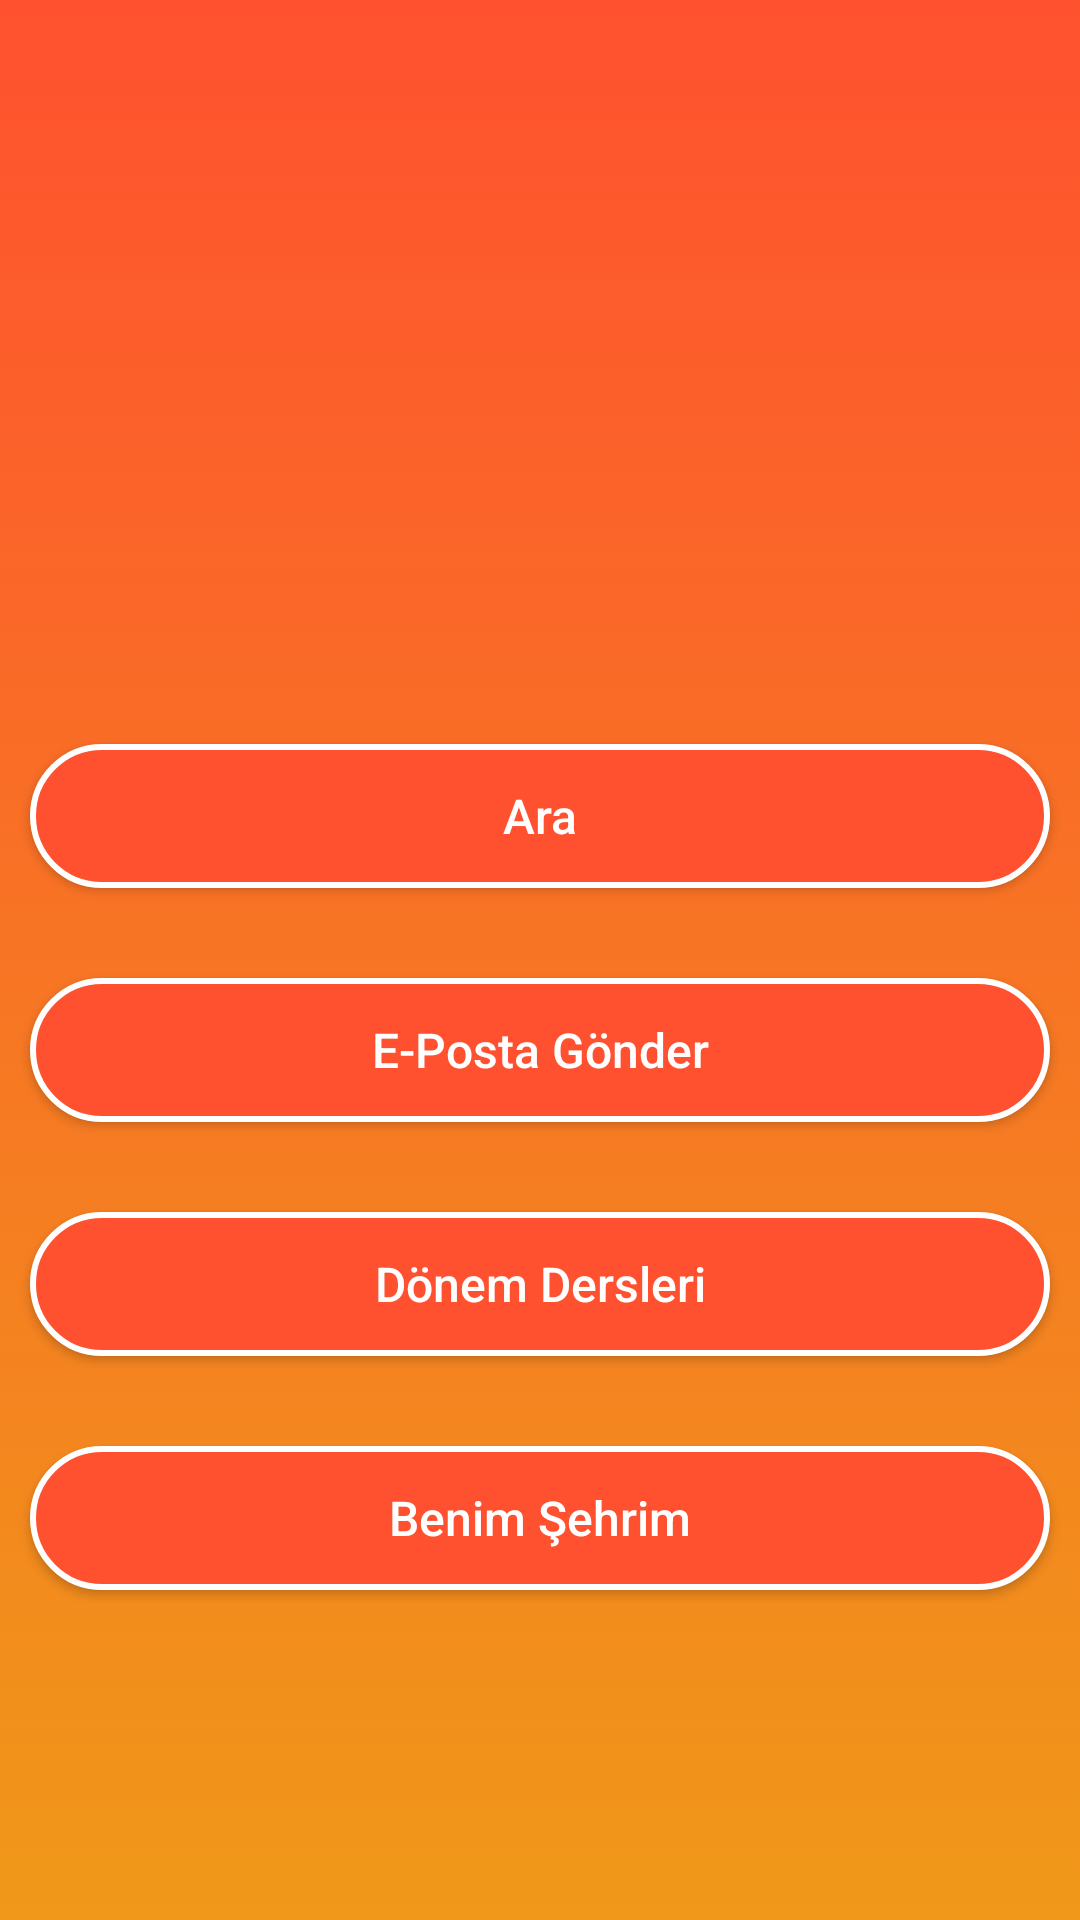

Produce the Android XML layout that renders to this screen, including the resource entries it uses.
<!-- AndroidManifest.xml: application theme AppTheme -->
<!-- res/layout/activity_main.xml -->
<?xml version="1.0" encoding="utf-8"?>
<RelativeLayout xmlns:android="http://schemas.android.com/apk/res/android"
    xmlns:tools="http://schemas.android.com/tools"
    android:layout_width="match_parent"
    android:layout_height="match_parent"
    android:background="@drawable/background"
    tools:context=".MainActivity">

    <LinearLayout
        android:layout_width="match_parent"
        android:layout_height="match_parent"
        android:gravity="center_horizontal"
        android:orientation="vertical">

        <ImageView
            android:layout_width="175dp"
            android:layout_height="158dp"
            android:layout_marginTop="40dp"
            android:src="@drawable/ic_launcher_foreground" />

        <Button
            android:id="@+id/call"
            android:layout_width="340dp"
            android:layout_height="wrap_content"
            android:layout_marginTop="50dp"
            android:background="@drawable/style"
            android:text="@string/ara"
            android:textAllCaps="false"
            android:textColor="#FFFFFF"
            android:textSize="16sp" />

        <Button
            android:id="@+id/sendMail"
            android:layout_width="340dp"
            android:layout_height="wrap_content"
            android:layout_marginTop="30dp"
            android:background="@drawable/style"
            android:text="@string/e_posta"
            android:textAllCaps="false"
            android:textColor="#FFFFFF"
            android:textSize="16sp" />

        <Button
            android:id="@+id/courses"
            android:layout_width="340dp"
            android:layout_height="wrap_content"
            android:layout_marginTop="30dp"
            android:background="@drawable/style"
            android:text="@string/donem_dersleri"
            android:textAllCaps="false"
            android:textColor="#FFFFFF"
            android:textSize="16sp" />

        <Button
            android:id="@+id/city"
            android:layout_width="340dp"
            android:layout_height="wrap_content"
            android:layout_marginTop="30dp"
            android:background="@drawable/style"
            android:text="@string/benim_sehrim"
            android:textAllCaps="false"
            android:textColor="#FFFFFF"
            android:textSize="16sp" />


    </LinearLayout>

</RelativeLayout>
<!-- resources referenced by this layout -->
<resources>
  <!-- drawable background (drawable) -->
  <?xml version="1.0" encoding="utf-8"?>
  <selector xmlns:android="http://schemas.android.com/apk/res/android">
  
      <item>
          <shape>
              <gradient android:angle="90" android:endColor="#FF512F" android:startColor="#F09819" android:type="linear" />
  
          </shape>
  
      </item>
  
  </selector>
  <!-- drawable style (drawable) -->
  <?xml version="1.0" encoding="utf-8"?>
  <shape xmlns:android="http://schemas.android.com/apk/res/android">
  
      <solid android:color="@color/colorPrimary" />
      <corners android:radius="25dp" />
      <stroke
          android:width="2dp"
          android:color="#FFFFFF" />
  
  </shape>
  <string name="ara">Ara</string>
  <string name="benim_sehrim">Benim Şehrim</string>
  <string name="donem_dersleri">Dönem Dersleri</string>
  <string name="e_posta">E-Posta Gönder</string>
  <style name="AppTheme" parent="Theme.AppCompat.Light.NoActionBar">
          
          <item name="colorPrimary">@color/colorPrimary</item>
          <item name="colorPrimaryDark">@color/colorPrimaryDark</item>
          <item name="colorAccent">@color/colorAccent</item>
      </style>
  <color name="colorPrimary">#FF512F</color>
  <color name="colorPrimaryDark">#FF512F</color>
  <color name="colorAccent">#FF512F</color>
</resources>
